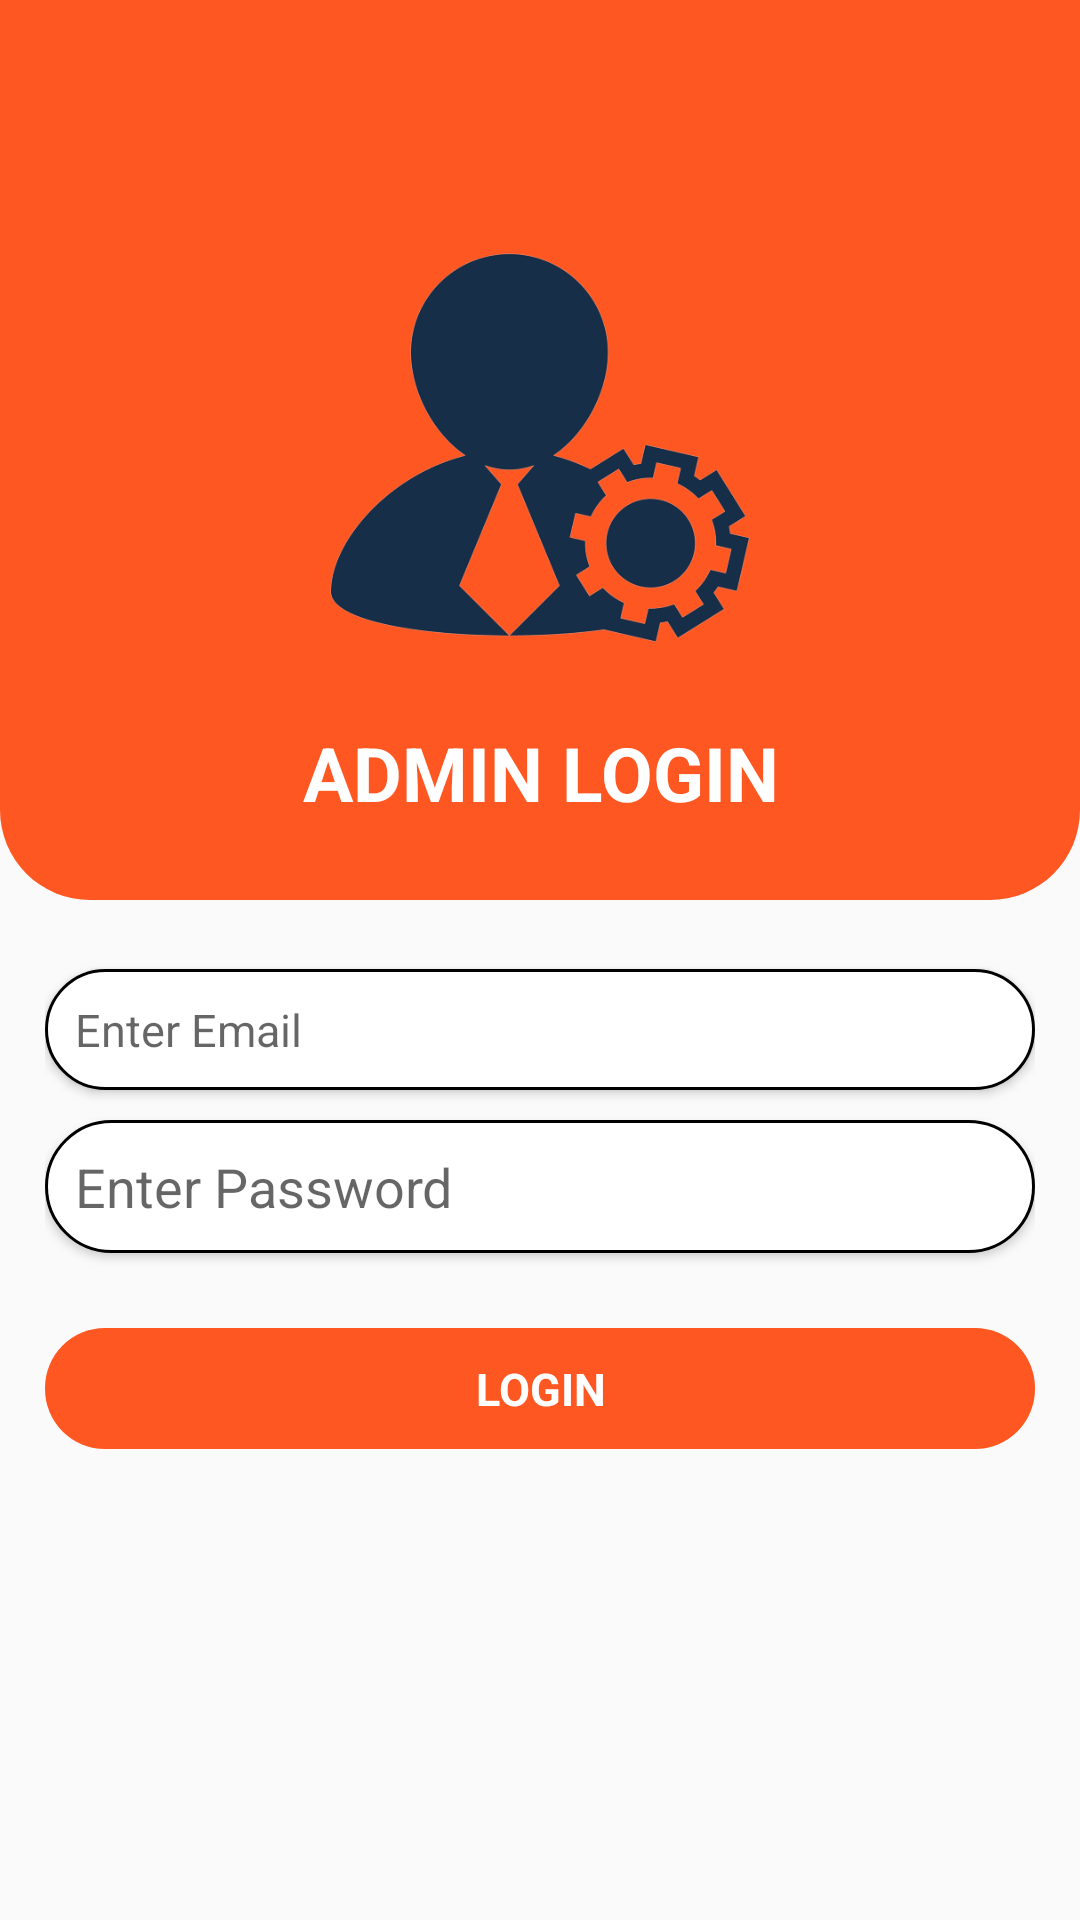

Reconstruct the res/layout file that produces this screen, plus the resources it refers to.
<!-- AndroidManifest.xml: application theme Theme.FoodOrder -->
<!-- res/layout/activity_admin_login.xml -->
<?xml version="1.0" encoding="utf-8"?>
<RelativeLayout xmlns:android="http://schemas.android.com/apk/res/android"
    xmlns:app="http://schemas.android.com/apk/res-auto"
    xmlns:tools="http://schemas.android.com/tools"
    android:layout_width="match_parent"
    android:layout_height="match_parent"
    tools:context=".AdminActivity.AdminLoginActivity">

    <LinearLayout
        android:id="@+id/topLayout"
        android:layout_width="match_parent"
        android:layout_height="300dp"
        android:background="@drawable/top_shape"
        android:gravity="center"
        android:orientation="vertical">

        <ImageView
            android:layout_width="150dp"
            android:layout_height="150dp"
            android:layout_marginTop="70dp"
            android:src="@drawable/adminlogo" />

        <TextView
            android:layout_width="match_parent"
            android:layout_height="wrap_content"
            android:layout_marginTop="15dp"
            android:layout_marginBottom="20dp"
            android:gravity="center"
            android:text="ADMIN LOGIN"
            android:textColor="@color/white"
            android:textSize="25dp"
            android:textStyle="bold" />
    </LinearLayout>

    <LinearLayout
        android:id="@+id/bottomLayout"
        android:layout_width="match_parent"
        android:layout_height="match_parent"
        android:layout_below="@id/topLayout"
        android:layout_marginLeft="15dp"
        android:layout_marginTop="5dp"
        android:layout_marginRight="15dp"
        android:orientation="vertical">

        <EditText
            android:id="@+id/adminEmail"
            android:layout_width="match_parent"
            android:layout_height="wrap_content"
            android:layout_marginTop="18dp"
            android:background="@drawable/edittext"
            android:elevation="2dp"
            android:hint="Enter Email"
            android:padding="10dp"
            android:textSize="15sp" />

        <EditText
            android:id="@+id/adminPass"
            android:layout_width="match_parent"
            android:layout_height="wrap_content"
            android:layout_marginTop="10dp"
            android:background="@drawable/edittext"
            android:elevation="2dp"
            android:hint="Enter Password"

            android:padding="10dp"

            />

        <TextView
            android:id="@+id/forgetPass"
            android:layout_width="match_parent"
            android:layout_height="wrap_content"
            android:layout_marginTop="15dp"
            android:gravity="right"
            android:text="Forget Password ?"
            android:textColor="@color/black"
            android:textSize="15dp"
            android:visibility="gone"
            android:textStyle="bold" />

        <TextView
            android:id="@+id/adminLogin"
            android:layout_width="match_parent"
            android:layout_height="wrap_content"
            android:layout_marginTop="25dp"
            android:background="@drawable/loginbtn"
            android:gravity="center"
            android:textSize="15sp"
            android:padding="10dp"
            android:text="LOGIN"
            android:textColor="@color/white"
            android:textStyle="bold" />



    </LinearLayout>

</RelativeLayout>
<!-- resources referenced by this layout -->
<resources>
  <!-- drawable adminlogo: png bitmap (drawable, 48098 bytes) -->
  <!-- drawable edittext (drawable) -->
  <?xml version="1.0" encoding="utf-8"?>
  <shape xmlns:android="http://schemas.android.com/apk/res/android">
      <corners android:radius="30dp" />
      <solid android:color="@color/white" />
      <stroke android:color="@color/black" android:width="1dp"/>
  
  </shape>
  <!-- drawable loginbtn (drawable) -->
  <?xml version="1.0" encoding="utf-8"?>
  <shape xmlns:android="http://schemas.android.com/apk/res/android" android:shape="rectangle">
      <solid android:color="#FF5722" />
      <corners android:radius="20dp" />
  </shape>
  <!-- drawable top_shape (drawable) -->
  <?xml version="1.0" encoding="utf-8"?>
  <shape xmlns:android="http://schemas.android.com/apk/res/android" android:shape="rectangle">
  
      <solid android:color="#FF5722" />
      <corners android:bottomRightRadius="30dp" android:bottomLeftRadius="30dp"/>
  </shape>
  <style name="Theme.FoodOrder" parent="Theme.AppCompat.Light.NoActionBar">
          
          <item name="colorPrimary">@color/purple_500</item>
          <item name="colorPrimaryVariant">@color/purple_700</item>
          <item name="colorOnPrimary">@color/white</item>
          
          <item name="colorSecondary">@color/teal_200</item>
          <item name="colorSecondaryVariant">@color/teal_700</item>
          <item name="colorOnSecondary">@color/black</item>
          
          <item name="android:statusBarColor" tools:targetApi="l">?attr/colorPrimaryVariant</item>
          
      </style>
  <!-- not gathered from this repository: default colours our renderer supplied (Android Studio template values) -->
  <color name="purple_500">#FF6200EE</color>
  <color name="purple_700">#FF3700B3</color>
  <color name="teal_200">#FF03DAC5</color>
  <color name="teal_700">#FF018786</color>
  <color name="black">#FF000000</color>
  <color name="white">#FFFFFFFF</color>
</resources>
